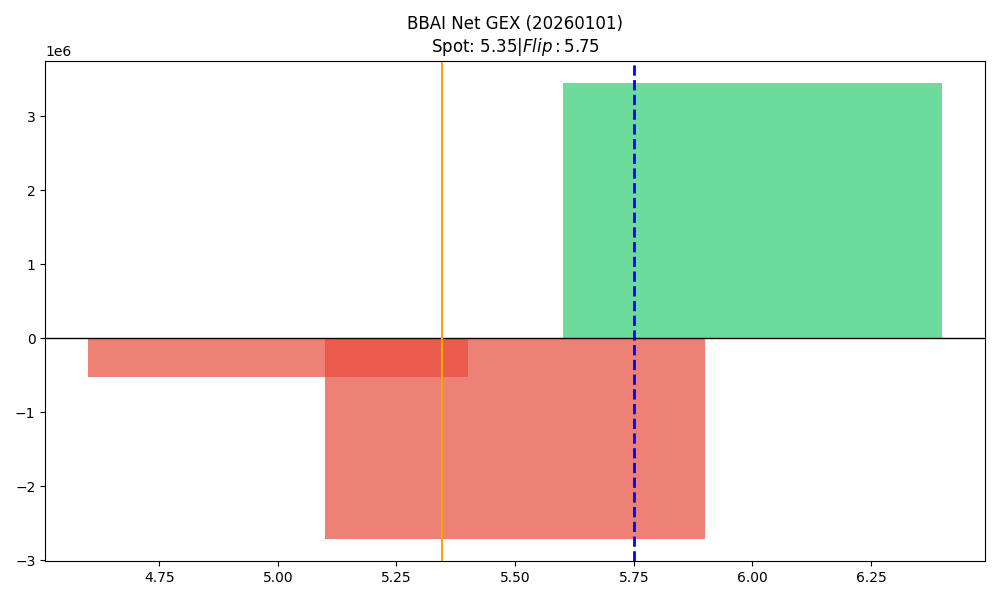

Source data for this figure (header and first rows):
strike, call_gex, put_gex, net_gex
5.0, 2620346, 3138356, -518009
5.5, 3780685, 6486696, -2706012
6.0, 8229308, 4787594, 3441714
